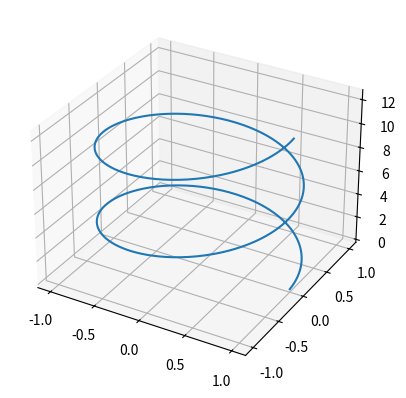
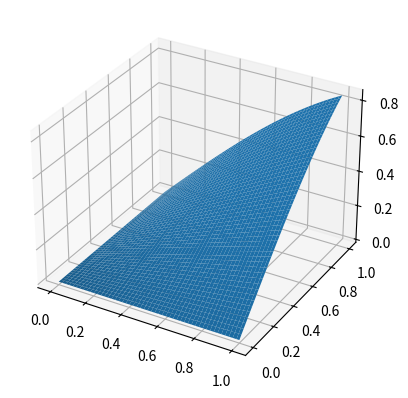

Write the Python code that produced these figures, in order.
import matplotlib.pyplot as plt
import numpy as np

% matplotlib tk 

from mpl_toolkits.mplot3d import Axes3D # 3D 그래프 라이브러리

### 예제 1

fig = plt.figure()
sub = fig.add_subplot(1,1,1,projection="3d")
t = np.linspace(0, 4*np.pi, 500)
x = np.cos(t)
y = np.sin(t)
z = t

sub.plot(x, y, z)
plt.show()

### 예제 1

x = np.linspace(0, 1, 200)
X, Y = np.meshgrid(x,x)
Z = np.sin(X*Y)
fig = plt.figure()
sub = fig.add_subplot(1,1,1, projection="3d")
sub.plot_surface(X, Y, Z)

fig.show()